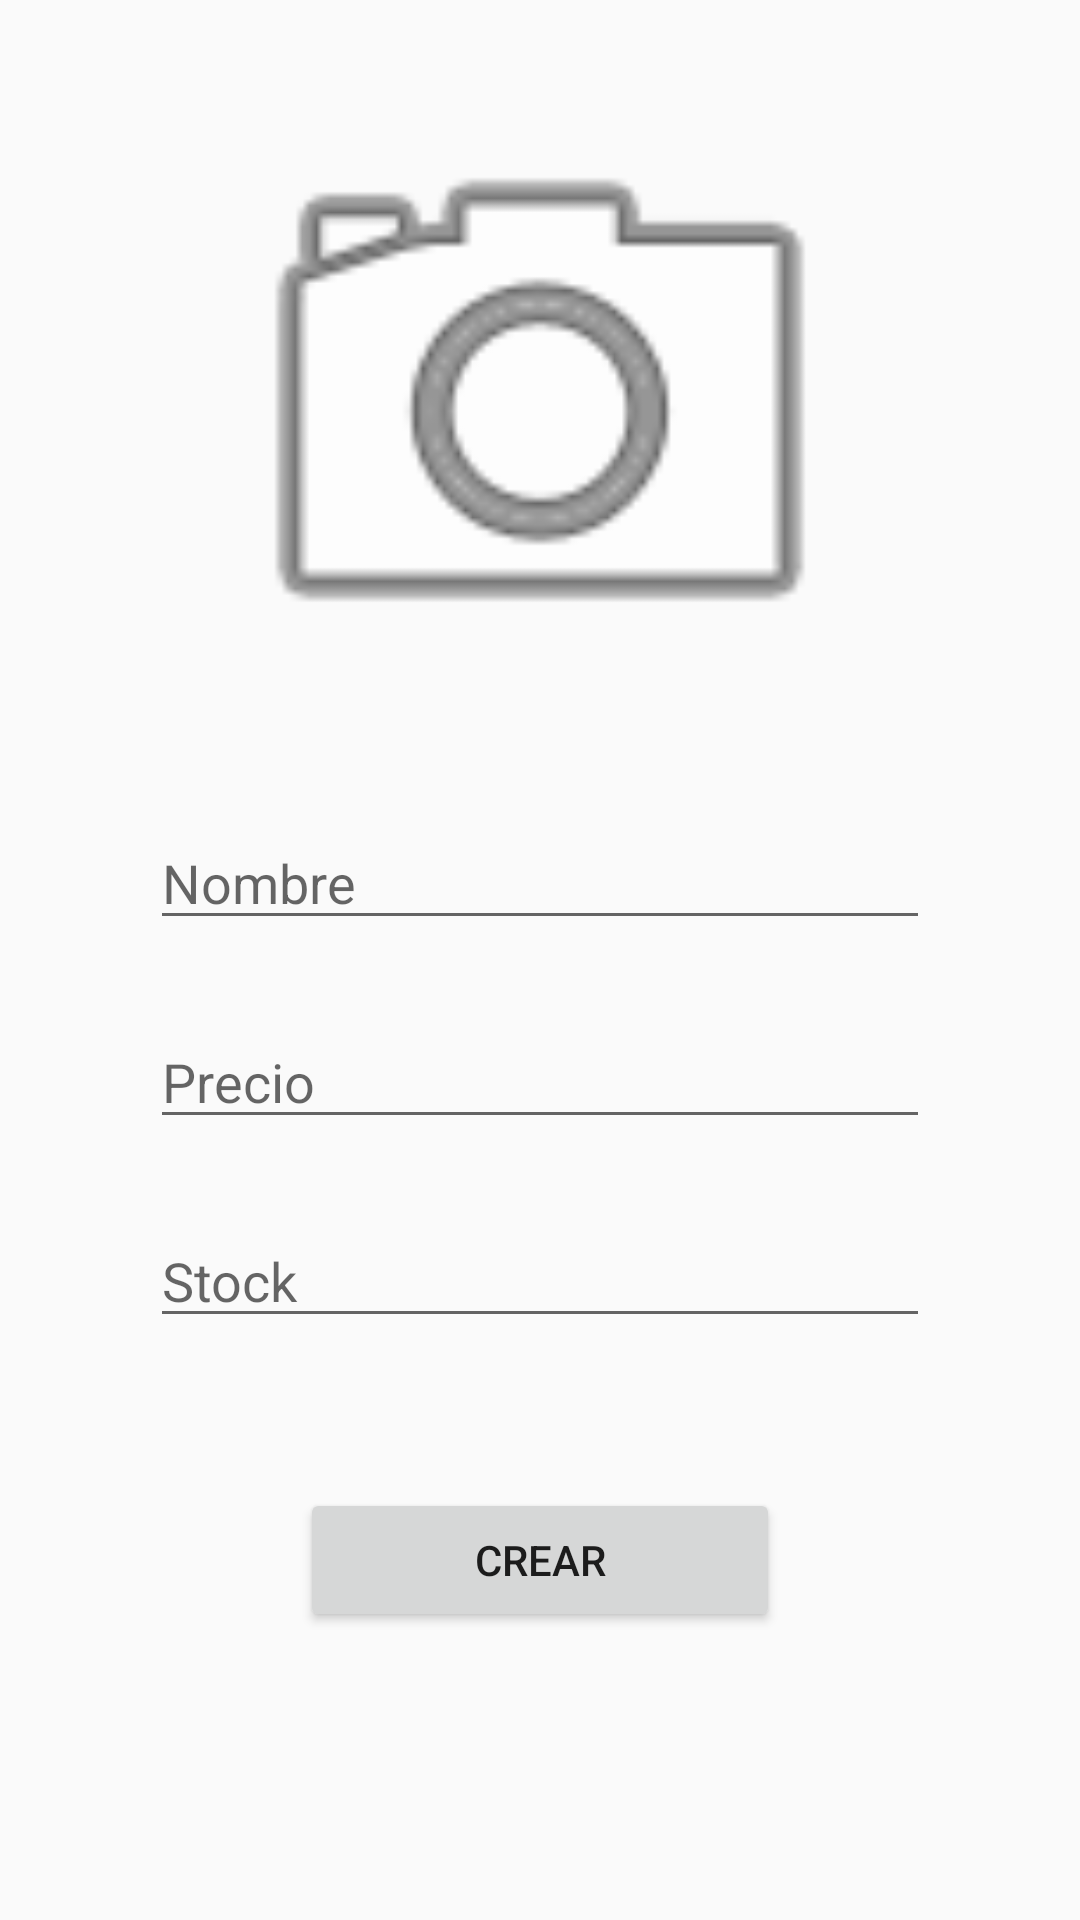

Layout XML and referenced resources for this Android screen:
<!-- AndroidManifest.xml: application theme AppTheme -->
<!-- res/layout/activity_crear_producto.xml -->
<?xml version="1.0" encoding="utf-8"?>
<androidx.constraintlayout.widget.ConstraintLayout xmlns:android="http://schemas.android.com/apk/res/android"
    xmlns:app="http://schemas.android.com/apk/res-auto"
    xmlns:tools="http://schemas.android.com/tools"
    android:layout_width="match_parent"
    android:layout_height="match_parent"
    android:background="@drawable/fondo"
    tools:context=".vistas.Comercio.CrearComercio">

    <LinearLayout
        android:layout_width="match_parent"
        android:layout_height="match_parent"
        android:orientation="vertical">

        <ImageView
            android:id="@+id/imageView"
            android:layout_width="match_parent"
            android:layout_height="227dp"
            android:layout_marginTop="20dp"
            app:srcCompat="@android:drawable/ic_menu_camera"
            tools:srcCompat="@tools:sample/avatars" />

        <EditText
            android:id="@+id/etnombreProducto"
            android:layout_width="match_parent"
            android:layout_height="wrap_content"
            android:layout_marginLeft="50dp"
            android:layout_marginTop="25dp"
            android:layout_marginRight="50dp"
            android:ems="10"
            android:hint="Nombre"
            android:inputType="textPersonName" />


        <EditText
            android:id="@+id/etPrecioProducto"
            android:layout_width="match_parent"
            android:layout_height="wrap_content"
            android:layout_marginLeft="50dp"
            android:layout_marginTop="25dp"
            android:layout_marginRight="50dp"
            android:ems="10"
            android:hint="Precio"
            android:inputType="numberDecimal" />

        <EditText
            android:id="@+id/etStockProducto"
            android:layout_width="match_parent"
            android:layout_height="wrap_content"
            android:layout_marginLeft="50dp"
            android:layout_marginTop="25dp"
            android:layout_marginRight="50dp"
            android:ems="10"
            android:hint="Stock"
            android:inputType="number" />

        <Button
            android:id="@+id/bCrearProducto"
            android:layout_width="match_parent"
            android:layout_height="wrap_content"
            android:layout_marginLeft="100dp"
            android:layout_marginTop="50dp"
            android:layout_marginRight="100dp"
            android:text="Crear" />

    </LinearLayout>
</androidx.constraintlayout.widget.ConstraintLayout>
<!-- resources referenced by this layout -->
<resources>
  <style name="AppTheme" parent="Theme.AppCompat.Light.DarkActionBar">
          
          <item name="windowActionBar">false</item>
          <item name="windowNoTitle">true</item>
          <item name="colorPrimary">@color/colorPrimary</item>
          <item name="colorPrimaryDark">@color/colorPrimaryDark</item>
          <item name="colorAccent">@color/colorAccent</item>
      </style>
  <!-- not gathered from this repository: default colours our renderer supplied (Android Studio template values) -->
  <color name="colorPrimary">#FF6200EE</color>
  <color name="colorPrimaryDark">#FF3700B3</color>
  <color name="colorAccent">#FF03DAC5</color>
</resources>
